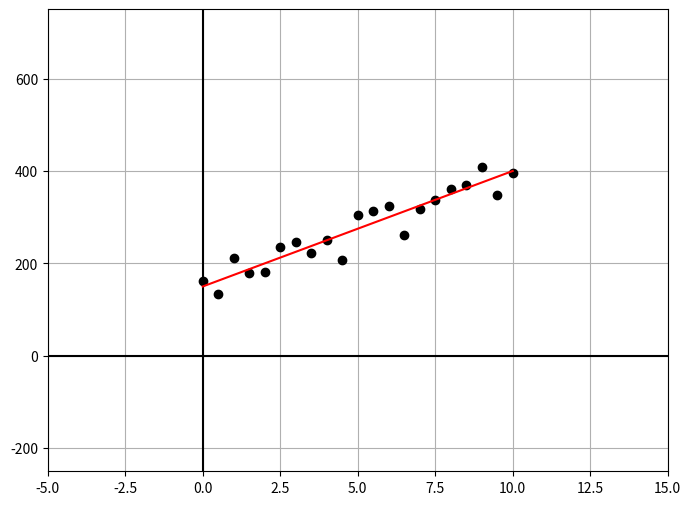

Generate this figure with matplotlib:
import numpy as np
import matplotlib.pyplot as plt
# import inspect
# inspect.getsource(<function>)

xd = np.array([  0. ,   0.5,   1. ,   1.5,   2. ,   2.5,   3. ,   3.5,   4. ,
         4.5,   5. ,   5.5,   6. ,   6.5,   7. ,   7.5,   8. ,   8.5,
         9. ,   9.5,  10. ])

yd = np.array([ 161.78587909,  132.72560763,  210.81767421,  179.6837026 ,
        181.98528167,  234.67907351,  246.48971034,  221.58691239,
        250.3924093 ,  206.43287615,  303.75089312,  312.29865056,
        323.8331032 ,  261.9686295 ,  316.64806585,  337.55295912,
        360.13633529,  369.72729852,  408.0289548 ,  348.82736117,
        394.93384188])

def plot_data(x, y):
    fig, axis = plt.subplots(figsize=(8, 6))
    axis.plot(x, y, color='black', linestyle=' ', marker='o')
    axis.grid(True, which='both')
    axis.axhline(0, color='black')
    axis.axvline(0, color='black')
    axis.set_ylim([-5*50, 15*50])
    axis.set_xlim([-5, 15])
    # and more
    return fig

def model(x, a0=3, a1=2, a2=0):
    return a0 + (a1*x) + (a2*x**2)

def plot_data_with_model(xd, yd, ym):
    fig = plot_data(xd, yd)
    fig.axes[0].plot(xd, ym, color='red')
    plt.show()
    return fig

a0 = 150
a1 = 25
ym = model(xd, a0, a1)

fig = plot_data_with_model(xd, yd, ym)
